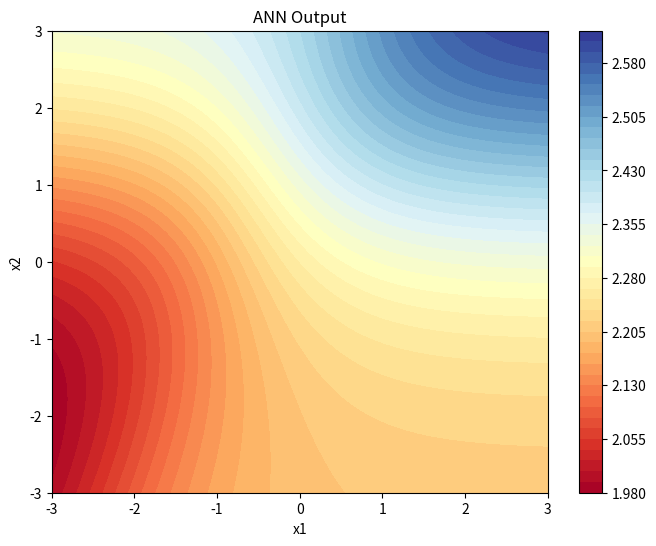

Here is the Python script that generated this plot:
import numpy as np
import matplotlib.pyplot as plt

# Define the activation functions
def sigmoid(x):
    return 1 / (1 + np.exp(-x))

# Define the ANN function
def ann_output(x1, x2):
    w1_1 = np.array([-1.2, -1.3, 0.6])
    w1_2 = np.array([-1.0, -0.0, 0.9])
    w2 = np.array([-0.3, 0.5])
    w2_0 = 2.2

    h1 = sigmoid(w1_1[0] + w1_1[1] * x1 + w1_1[2] * x2)
    h2 = sigmoid(w1_2[0] + w1_2[1] * x1 + w1_2[2] * x2)
    
    output = w2_0 + w2[0] * h1 + w2[1] * h2
    return output

# Create a grid of (x1, x2) points
x1_range = np.linspace(-3, 3, 100)
x2_range = np.linspace(-3, 3, 100)
x1, x2 = np.meshgrid(x1_range, x2_range)

# Compute the ANN output for each point in the grid
z = ann_output(x1, x2)

# Plot the results
plt.figure(figsize=(8, 6))
contour = plt.contourf(x1, x2, z, levels=50, cmap='RdYlBu')
plt.colorbar(contour)
plt.title('ANN Output')
plt.xlabel('x1')
plt.ylabel('x2')
plt.show()
